Run: headless pygame with SDL's dummy video driver; simulated clock (each Clock.tick advances the game by its frame time, no real sleeping); random seed 0; keys injected as events and as key.get_pressed() state; no mouse input.
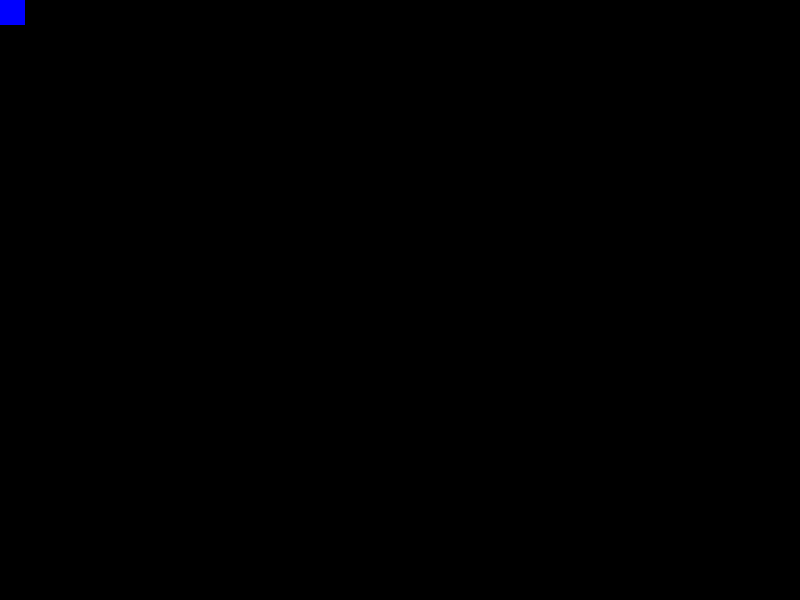
Frame 1 of 4 · flips 1–60 · no input
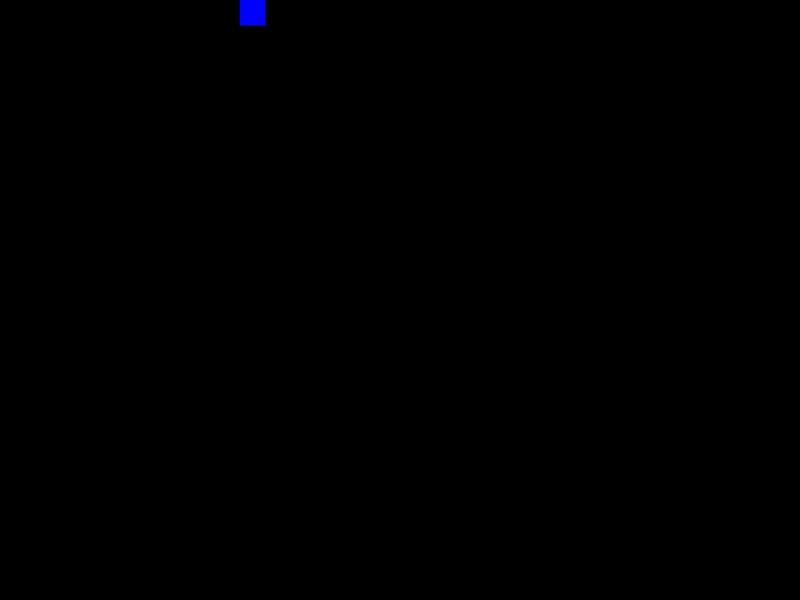
Frame 2 of 4 · flips 61–180 · tapped SPACE, RETURN · held RIGHT (→), D
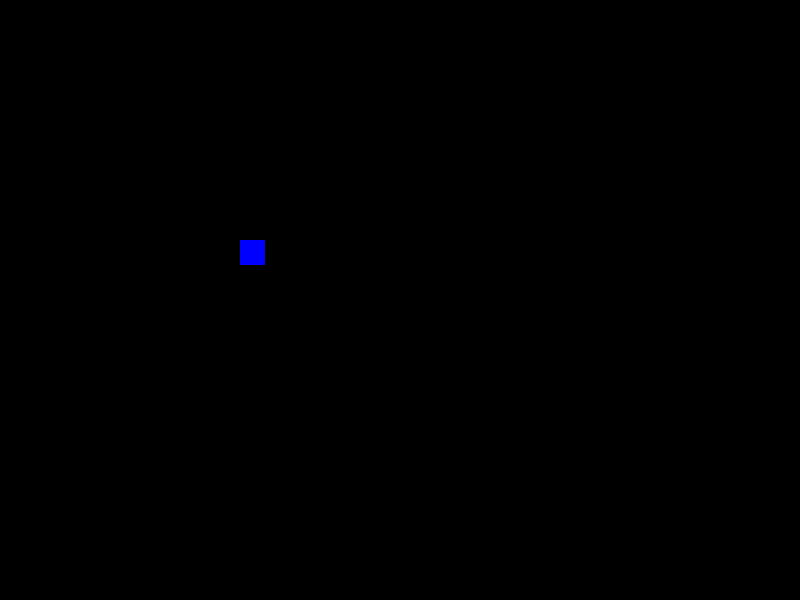
Frame 3 of 4 · flips 181–300 · held DOWN (↓), S
Frame 4 of 4 · flips 301–420 · held LEFT (←), A, UP (↑), W · screen same as frame 1, image omitted

The pygame program that drew these frames:

import pygame
import time
import random

from pygame.locals import (
    K_UP,
    K_DOWN,
    K_LEFT,
    K_RIGHT,
    K_ESCAPE,
    KEYDOWN,
    QUIT,
)

pygame.init()

class Player(pygame.sprite.Sprite):
    def __init__(self):
        super(Player, self).__init__()
        self.surf = pygame.Surface((25,25))
        self.surf.fill((0,0,255))
        self.rect = self.surf.get_rect()

    def update(self, pressed_keys):
        if pressed_keys[K_UP]:
            self.rect.move_ip(0, -2)
        if pressed_keys[K_DOWN]:
            self.rect.move_ip(0, 2)
        if pressed_keys[K_LEFT]:
            self.rect.move_ip(-2,0)
        if pressed_keys[K_RIGHT]:
            self.rect.move_ip(2, 0)

        if self.rect.left < 0:
            self.rect.left = 0
        if self.rect.right > width:
            self.rect.right = width
        if self.rect.top < 0:
            self.rect.top = 0
        if self.rect.bottom > height:
            self.rect.bottom = height

class Enemy(pygame.sprite.Sprite):
    def __init__(self):
        super(Enemy, self).__init__()
        self.surf = pygame.Surface((20,20))
        self.surf.fill((255,0,0))
        self.rect = self.surf.get_rect(
            center = (
                random.randint(width + 20 , width + 100),
                random.randint(0, height),
            )
        )
        self.speed = random.randint(0,4)/2

    def update(self):
        self.rect.move_ip(-self.speed,0)
        if self.rect.right < 0:
            self.kill()

width = 800
height = 600
screen = pygame.display.set_mode((width, height))

# Variable to keep the main loop running
running = True

ADDENEMY = pygame.USEREVENT + 1
pygame.time.set_timer(ADDENEMY, 125)

screen.fill((255,255,255))

surf = pygame.Surface((50,50))
surf.fill((0,255,255))
rect = surf.get_rect()
surfPosn = ((width-(surf.get_width()))/2, (height-(surf.get_height()))/2)
clock = pygame.time.Clock()

player = Player()
enemies = pygame.sprite.Group()
all_sprites = pygame.sprite.Group()
all_sprites.add(player)


# Main loop
while running == True:
    # Look at every event in the queue
    for event in pygame.event.get():
        # Did the user hit a key?
        if event.type == KEYDOWN:
            # Was it the Escape key? If so, stop the loop.
            if event.key == K_ESCAPE:
                running = False
        elif event.type == ADDENEMY:
            new_enemy = Enemy()
            enemies.add(new_enemy)
            all_sprites.add(new_enemy)

        # Did the user click the window close button? If so, stop the loop.
        elif event.type == QUIT:
            running = False

    pressed_keys = pygame.key.get_pressed()
    player.update(pressed_keys)
    enemies.update()
    screen.fill((0,0,0))
    for entity in all_sprites:
        screen.blit(entity.surf, entity.rect)
    if pygame.sprite.spritecollideany(player,enemies):
        player.kill()
        running = False
    pygame.display.flip()
